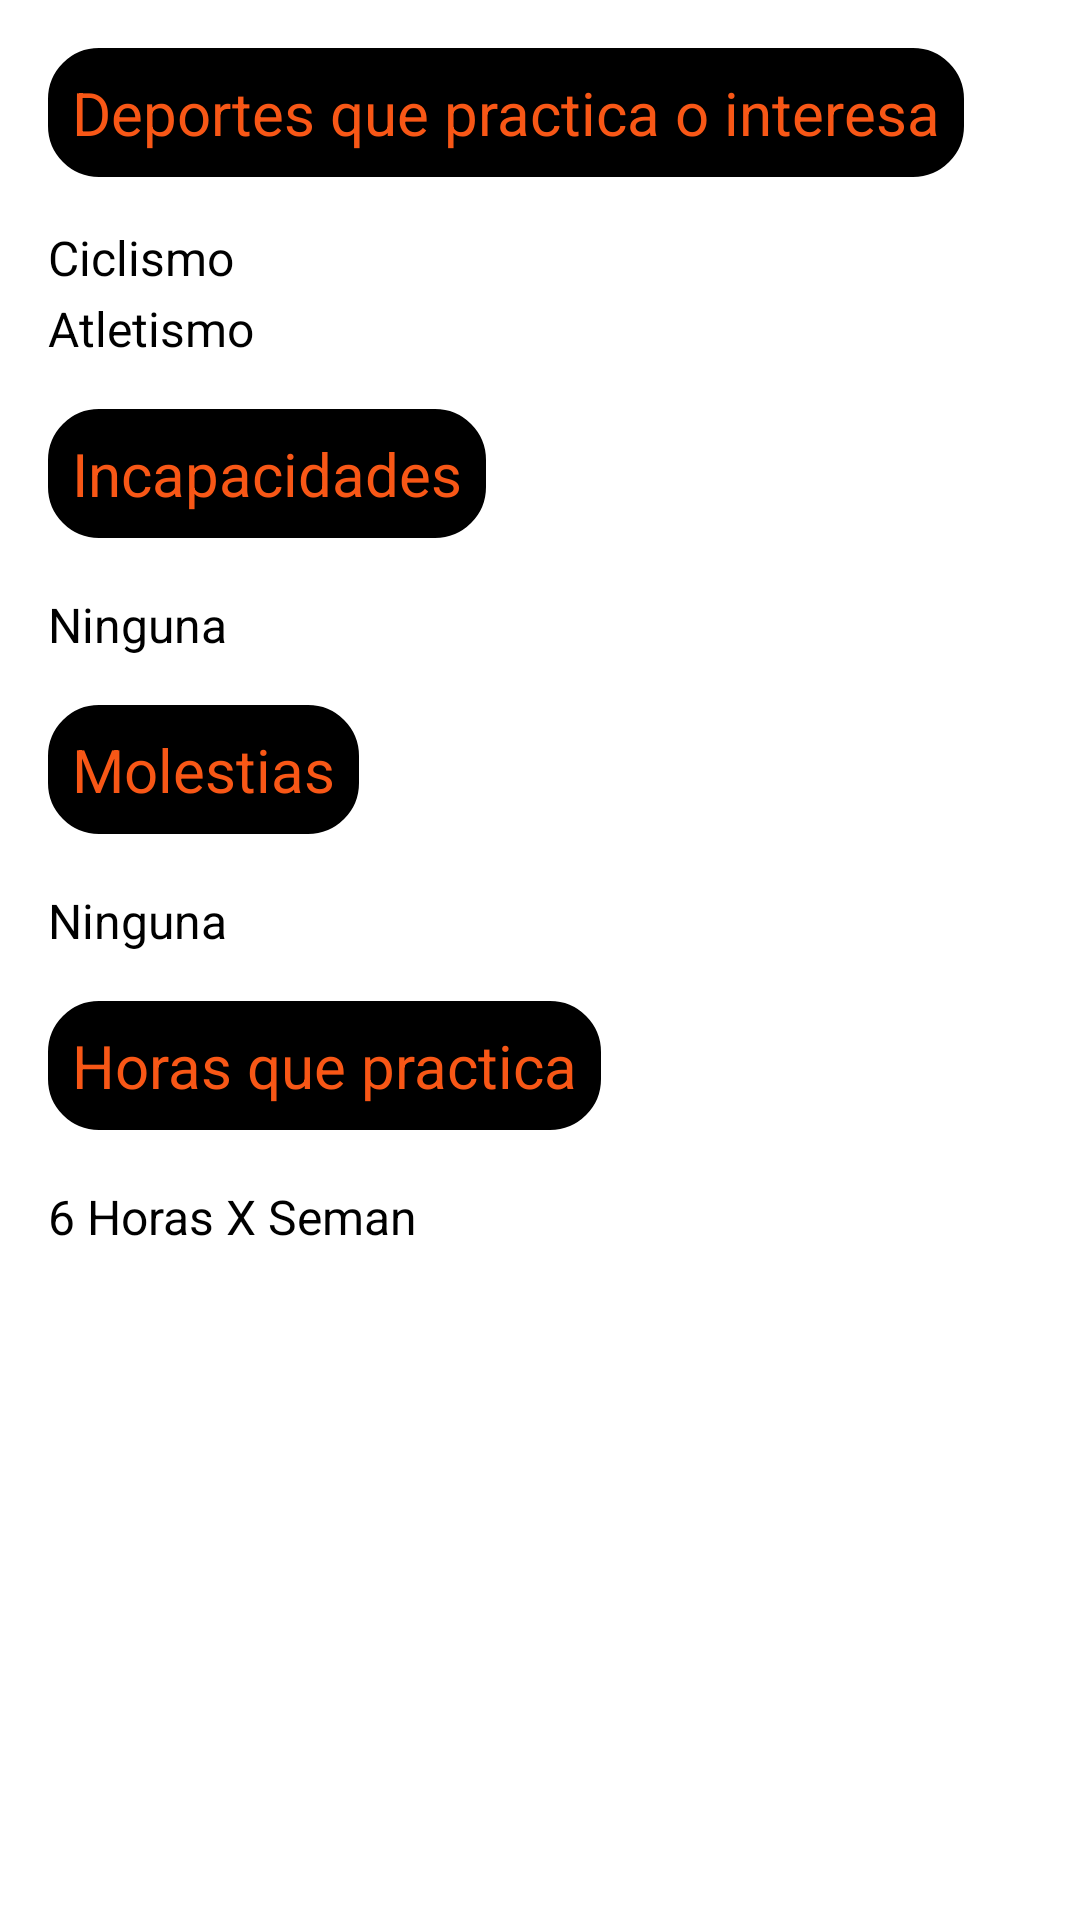

Reconstruct the res/layout file that produces this screen, plus the resources it refers to.
<!-- AndroidManifest.xml: application theme Theme.SportApp -->
<!-- res/layout/fragment_sport_profile.xml -->
<?xml version="1.0" encoding="utf-8"?>
<ScrollView
    xmlns:android="http://schemas.android.com/apk/res/android"
    android:id="@+id/ScrollView02"
    android:layout_width="match_parent"
    android:layout_height="match_parent"
    android:scrollbars="vertical">
    <LinearLayout
        android:layout_width="match_parent"
        android:orientation="vertical"
        android:layout_height="wrap_content">

        <TextView
            android:id="@+id/TitlePracticSport"
            android:layout_width="wrap_content"
            android:layout_height="wrap_content"
            android:text="Deportes que practica o interesa"
            android:textColor="@color/orange"
            android:textSize="20sp"
            android:layout_margin="16dp"
            android:padding="8dp"
            android:background="@drawable/title_rounded"/>

        <TextView
            android:id="@+id/ciclismo"
            android:layout_width="match_parent"
            android:layout_height="wrap_content"
            android:text="Ciclismo"
            android:textColor="@color/black"
            android:textSize="16sp"
            android:layout_marginStart="16dp"/>
        <TextView
            android:id="@+id/atletismo"
            android:layout_width="match_parent"
            android:layout_height="wrap_content"
            android:layout_marginTop="2dp"
            android:text="Atletismo"
            android:textColor="@color/black"
            android:textSize="16sp"
            android:layout_marginStart="16dp"/>
        <TextView
            android:id="@+id/TitleDisabilities"
            android:layout_width="wrap_content"
            android:layout_height="wrap_content"
            android:text="Incapacidades"
            android:textColor="@color/orange"
            android:textSize="20sp"
            android:layout_margin="16dp"
            android:padding="8dp"
            android:background="@drawable/title_rounded"/>
        <TextView
            android:id="@+id/disabilities1"
            android:layout_width="match_parent"
            android:layout_height="wrap_content"
            android:layout_marginTop="2dp"
            android:text="Ninguna"
            android:textColor="@color/black"
            android:textSize="16sp"
            android:layout_marginStart="16dp"/>
        <TextView
            android:id="@+id/TitleInconvenience"
            android:layout_width="wrap_content"
            android:layout_height="wrap_content"
            android:text="Molestias"
            android:textColor="@color/orange"
            android:textSize="20sp"
            android:layout_margin="16dp"
            android:padding="8dp"
            android:background="@drawable/title_rounded"/>
        <TextView
            android:id="@+id/inconvenience1"
            android:layout_width="match_parent"
            android:layout_height="wrap_content"
            android:layout_marginTop="2dp"
            android:text="Ninguna"
            android:textColor="@color/black"
            android:textSize="16sp"
            android:layout_marginStart="16dp"/>

        <TextView
            android:id="@+id/TitleHourspractice"
            android:layout_width="wrap_content"
            android:layout_height="wrap_content"
            android:text="Horas que practica"
            android:textColor="@color/orange"
            android:textSize="20sp"
            android:layout_margin="16dp"
            android:padding="8dp"
            android:background="@drawable/title_rounded"/>
        <TextView
            android:id="@+id/hourspractice"
            android:layout_width="match_parent"
            android:layout_height="wrap_content"
            android:layout_marginTop="2dp"
            android:text="6 Horas X Seman"
            android:textColor="@color/black"
            android:textSize="16sp"
            android:layout_marginStart="16dp"/>

    </LinearLayout>
</ScrollView>
<!-- resources referenced by this layout -->
<resources>
  <color name="black">#FF000000</color>
  <color name="orange">#F85716</color>
  <!-- drawable title_rounded (drawable) -->
  <?xml version="1.0" encoding="utf-8"?>
  <shape xmlns:android="http://schemas.android.com/apk/res/android" android:shape="rectangle">
  
      <stroke android:width="2dp"
          android:color="@color/black"/>
  
      <solid android:color="@color/black" />
  
      <padding android:left="2dp"
          android:top="2dp"
          android:right="2dp"
          android:bottom="2dp"/>
  
      <corners android:radius="16dp"/>
  </shape>
  <style name="Theme.SportApp" parent="Theme.MaterialComponents.DayNight.DarkActionBar">
          
          <item name="colorPrimary">@color/orange</item>
          
          <item name="colorOnPrimary">@color/white</item>
          
          
          <item name="colorOnSecondary">@color/black</item>
          
          
      </style>
  <color name="white">#FFFFFFFF</color>
</resources>
